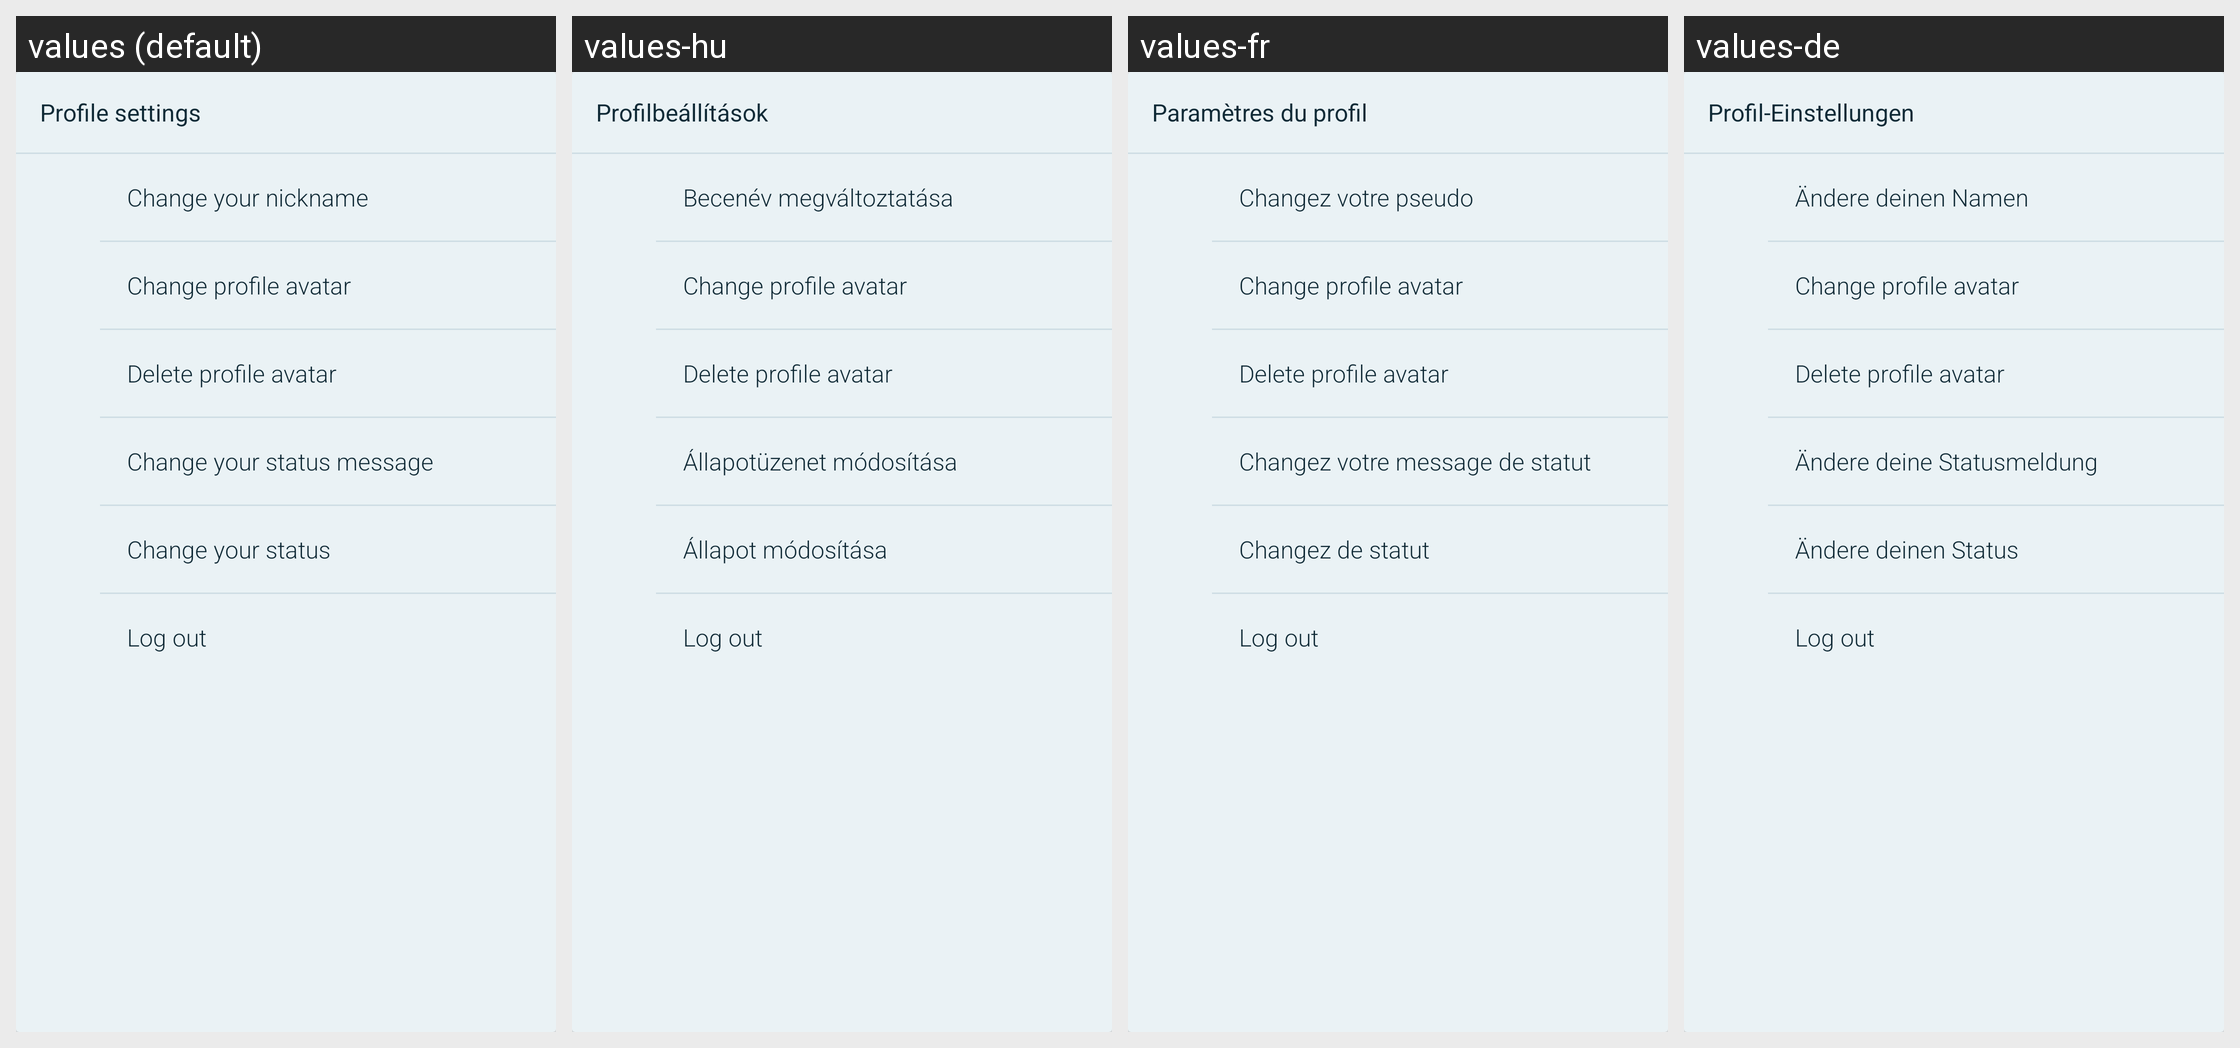

This grid shows one Android layout under several languages. Give, for every string resource on the screen, its name, the default text and each shown locale's text.
Android screen res/layout/profile_options.xml rendered under 4 locales, left to right: values (default), values-hu, values-fr, values-de. Device: Nexus 5 (rendered at 1080×1920; each locale shown at half size, 540×960, under a caption strip naming it); theme AppTheme.
Other locales in the repository, not shown: values-ar, values-bg, values-bs, values-cs, values-el, values-es, values-et, values-eu, values-fa, values-fi, values-hi, values-hr, values-ht, values-hy, values-in, values-is, values-it, values-iw, values-kmr, values-ko, values-lt, values-nb-rNO, values-nl, values-ny, values-pl, values-pt, values-pt-rBR, values-ro, values-ru, values-sk, values-sq, values-sr, values-sv, values-ta, values-tr, values-uk, values-ur, values-uz, values-vec, values-zh-rCN, values-zh-rTW.
Strings drawn on this screen, with the default value and each locale's value (text and hints the layout hard-codes, and strings that could not be matched under every locale, appear in the picture but are not listed):

profile_settings
  values: Profile settings
  values-hu: Profilbeállítások
  values-fr: Paramètres du profil
  values-de: Profil-Einstellungen

profile_nickname
  values: Change your nickname
  values-hu: Becenév megváltoztatása
  values-fr: Changez votre pseudo
  values-de: Ändere deinen Namen

profile_avatar_change
  values: Change profile avatar
  values-hu: Change profile avatar  [not translated; the default value is used]
  values-fr: Change profile avatar  [not translated; the default value is used]
  values-de: Change profile avatar  [not translated; the default value is used]

profile_avatar_delete
  values: Delete profile avatar
  values-hu: Delete profile avatar  [not translated; the default value is used]
  values-fr: Delete profile avatar  [not translated; the default value is used]
  values-de: Delete profile avatar  [not translated; the default value is used]

profile_status_message
  values: Change your status message
  values-hu: Állapotüzenet módosítása
  values-fr: Changez votre message de statut
  values-de: Ändere deine Statusmeldung

profile_status
  values: Change your status
  values-hu: Állapot módosítása
  values-fr: Changez de statut
  values-de: Ändere deinen Status

profile_logout
  values: Log out
  values-hu: Log out  [not translated; the default value is used]
  values-fr: Log out  [not translated; the default value is used]
  values-de: Log out  [not translated; the default value is used]
